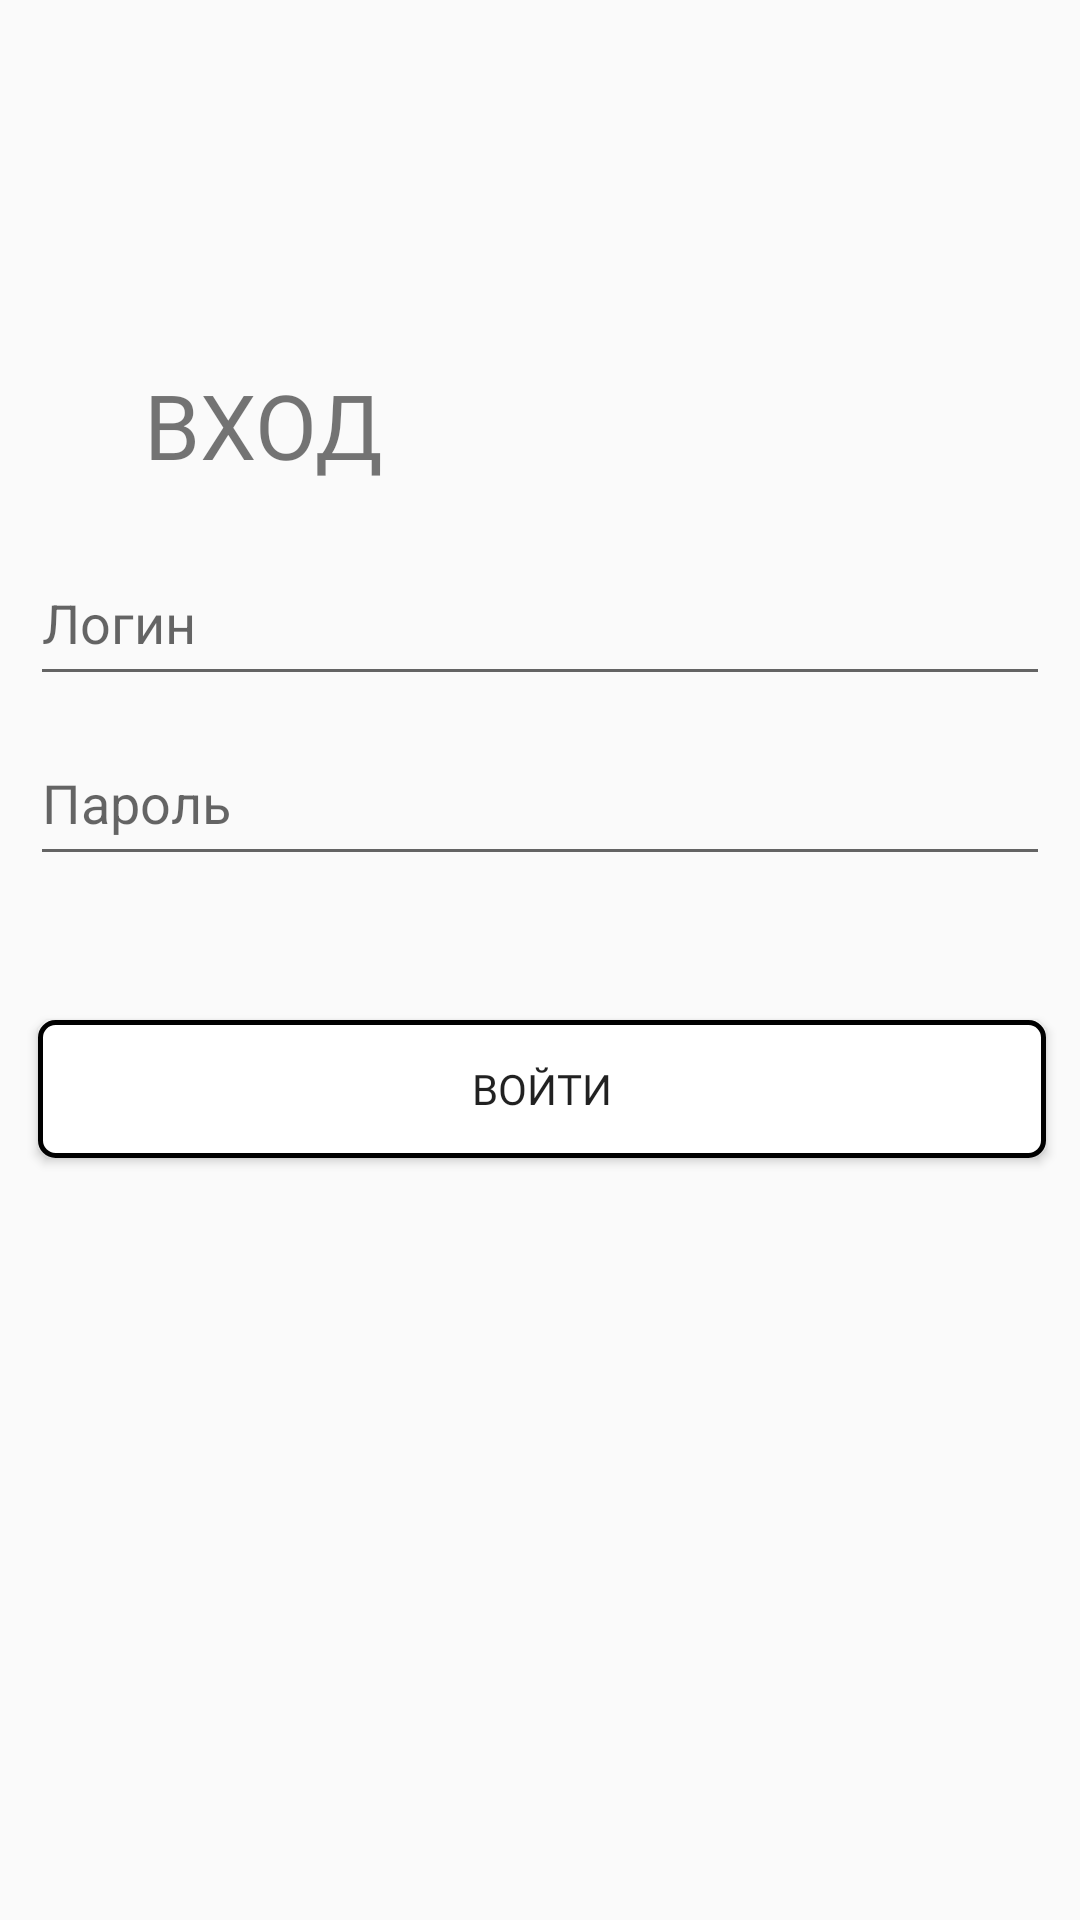

Write the Android layout XML for this screen, with the resource values it uses.
<!-- AndroidManifest.xml: application theme AppTheme -->
<!-- res/layout/activity_login.xml -->
<?xml version="1.0" encoding="utf-8"?>
<androidx.constraintlayout.widget.ConstraintLayout
    xmlns:android="http://schemas.android.com/apk/res/android"
    xmlns:app="http://schemas.android.com/apk/res-auto"
    xmlns:tools="http://schemas.android.com/tools"
    android:layout_width="match_parent"
    android:layout_height="match_parent"
    tools:context=".LoginActivity">

    <EditText
        android:id="@+id/editTextEmailAddress"
        android:layout_width="340dp"
        android:layout_height="52dp"
        android:layout_marginTop="180dp"
        android:ems="10"
        android:hint="Логин"
        android:inputType="textEmailAddress"
        app:layout_constraintEnd_toEndOf="parent"
        app:layout_constraintStart_toStartOf="parent"
        app:layout_constraintTop_toTopOf="parent" />

    <EditText
        android:id="@+id/editTextPassword"
        android:layout_width="340dp"
        android:layout_height="52dp"
        android:layout_marginTop="240dp"
        android:ems="10"
        android:hint="Пароль"
        android:inputType="textPassword"
        app:layout_constraintEnd_toEndOf="parent"
        app:layout_constraintStart_toStartOf="parent"
        app:layout_constraintTop_toTopOf="parent" />

    <Button
        android:id="@+id/buttonEnter"
        android:layout_width="336dp"
        android:layout_height="46dp"
        android:layout_marginTop="340dp"
        android:background="@drawable/custom_button"
        android:fontFamily="@font/comfortaa_regular"
        android:onClick="LoginPress"
        android:text="Войти"
        app:layout_constraintEnd_toEndOf="parent"
        app:layout_constraintHorizontal_bias="0.533"
        app:layout_constraintStart_toStartOf="parent"
        app:layout_constraintTop_toTopOf="parent" />

    <TextView
        android:id="@+id/textView5"
        android:layout_width="wrap_content"
        android:layout_height="wrap_content"
        android:layout_marginStart="48dp"
        android:layout_marginLeft="48dp"
        android:layout_marginTop="128dp"
        android:layout_marginBottom="25dp"
        android:fontFamily="@font/comfortaa_regular"
        android:text="ВХОД"
        android:textSize="30sp"
        android:typeface="monospace"
        app:layout_constraintBottom_toTopOf="@+id/editTextEmailAddress"
        app:layout_constraintStart_toStartOf="parent"
        app:layout_constraintTop_toTopOf="parent" />
</androidx.constraintlayout.widget.ConstraintLayout>
<!-- resources referenced by this layout -->
<resources>
  <!-- drawable custom_button (drawable) -->
  <?xml version="1.0" encoding="utf-8"?>
      <shape xmlns:android="http://schemas.android.com/apk/res/android"
          android:shape="rectangle">
          <corners android:radius="5dp"></corners>
          <solid android:color="#FFFFFF"></solid>
          <stroke android:width="5px" android:color="#000000" />
      </shape>
  <style name="AppTheme" parent="Theme.AppCompat.DayNight.NoActionBar">
          
          <item name="colorPrimary">@color/colorPrimary</item>
          <item name="colorPrimaryDark">@color/colorPrimaryDark</item>
          <item name="colorAccent">@color/colorAccent</item>
  
          <item name="android:windowContentOverlay">@null</item>
          <item name="android:windowNoTitle">true</item>
      </style>
  <color name="colorPrimary">#0000ff</color>
  <color name="colorPrimaryDark">#0000ff</color>
  <color name="colorAccent">#03DAC5</color>
</resources>
